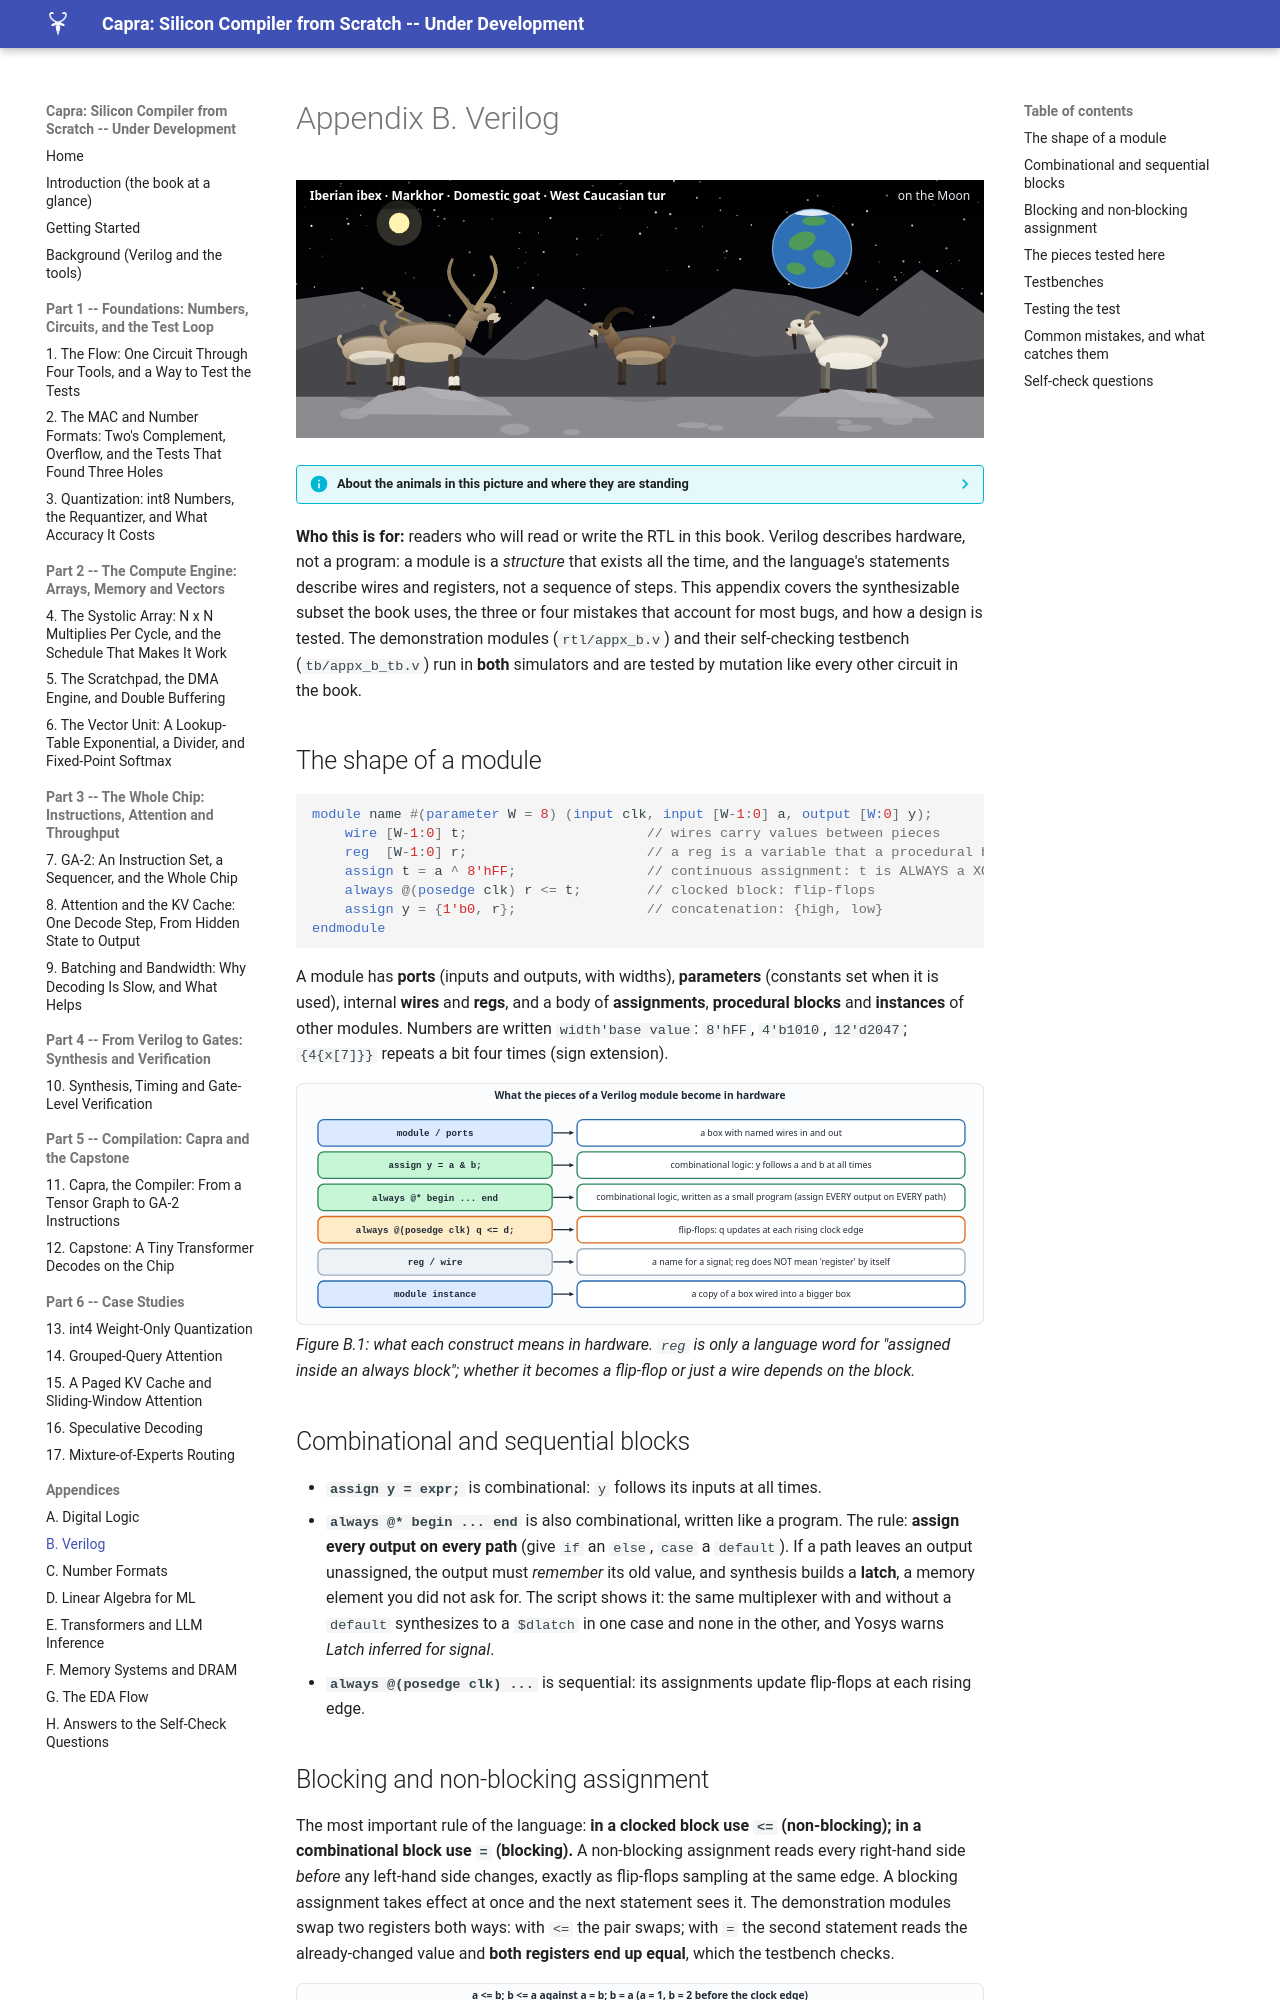

repository: MaximumBeings/silicon_compiler_from_scratch · page: appendix/b-verilog/index.html · generator: mkdocs

# Appendix B. Verilog

![appx-b](../assets/art/appx-b.svg)

--8<-- "docs/assets/art/appx-b.md"


**Who this is for:** readers who will read or write the RTL in this book. Verilog describes hardware, not a program: a module is a *structure* that exists all the time, and the language's statements describe wires and registers, not a sequence of steps. This appendix covers the synthesizable subset the book uses, the three or four mistakes that account for most bugs, and how a design is tested. The demonstration modules (`rtl/appx_b.v`) and their self-checking testbench (`tb/appx_b_tb.v`) run in **both** simulators and are tested by mutation like every other circuit in the book.

## The shape of a module

```verilog
module name #(parameter W = 8) (input clk, input [W-1:0] a, output [W:0] y);
    wire [W-1:0] t;                      // wires carry values between pieces
    reg  [W-1:0] r;                      // a reg is a variable that a procedural block assigns
    assign t = a ^ 8'hFF;                // continuous assignment: t is ALWAYS a XOR 0xFF
    always @(posedge clk) r <= t;        // clocked block: flip-flops
    assign y = {1'b0, r};                // concatenation: {high, low}
endmodule
```

A module has **ports** (inputs and outputs, with widths), **parameters** (constants set when it is used), internal **wires** and **regs**, and a body of **assignments**, **procedural blocks** and **instances** of other modules. Numbers are written `width'base value`: `8'hFF`, `4'b1010`, `12'd2047`; `{4{x[7]}}` repeats a bit four times (sign extension).

![a table: the Verilog constructs and the hardware each becomes](../assets/fig/appx-b-map.svg)
*Figure B.1: what each construct means in hardware. `reg` is only a language word for "assigned inside an always block"; whether it becomes a flip-flop or just a wire depends on the block.*
